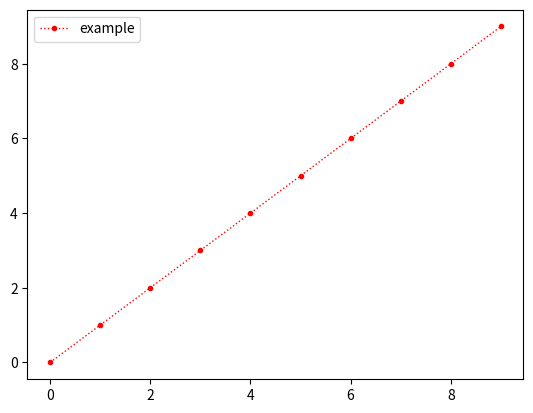

The matplotlib source for this figure:
import matplotlib.pyplot as plt 
fig = plt.figure()
x= range(10)
y= range(10)
#color
#plt.plot(x, y, 'red')
#width
#plt.plot(x, y, 'red', linewidth = '10')
#label
#plt.plot(x, y, 'red', linewidth = '1', label="example")
#marker linestyle
plt.plot(x, y, 'red', linewidth = '1', label="example", marker = '.', linestyle=":")

plt.legend()
plt.show()